Run: headless pygame with SDL's dummy video driver; simulated clock (each Clock.tick advances the game by its frame time, no real sleeping); random seed 0; keys injected as events and as key.get_pressed() state; mouse plan: one left click at the window centre at the start of phase 2, then a move to the lower-right quarter at the start of phase 3.
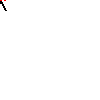
Frame 1 of 4 · flips 1–60 · no input
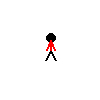
Frame 2 of 4 · flips 61–180 · clicked the window centre · tapped SPACE, RETURN · held RIGHT (→), D
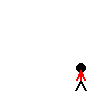
Frame 3 of 4 · flips 181–300 · moved the mouse to the lower-right quarter · held DOWN (↓), S
Frame 4 of 4 · flips 301–420 · held LEFT (←), A, UP (↑), W · screen unchanged from frame 3, image omitted

The pygame program that drew these frames:


import pygame
pygame.init()

screen_size = (100,100)
black = (0, 0, 0)
white = (255, 255, 255)
blue = (0, 0, 255)
green = (0, 255, 0)
red = (255, 0, 0)
 
pi = 3.141592653

boy_pos = [5,17] # x and y
boy_size = (5,5,10,17) # x+ x- y+ y-
speed = [1,1] # speed for x and y
 
# Set the height and width of the screen
screen = pygame.display.set_mode(screen_size)
 
pygame.display.set_caption("Little Boy _mouse")
 
done = False
clock = pygame.time.Clock()

def draw_boy(screen, x, y):
	# Голова
	pygame.draw.ellipse(screen,black,[x - 4,y - 17,10,10],0)
	
	# Ноги
	pygame.draw.line(screen,black,[x,y],[x + 5,y + 10],2)
	pygame.draw.line(screen,black,[x,y],[x - 5,y + 10],2)
	
	# Тело
	pygame.draw.line(screen,red,[x,y - 10],[x,y],2)
	
	# Руки
	pygame.draw.line(screen,red,[x,y - 10],[x + 4,y],2)
	pygame.draw.line(screen,red,[x,y - 10],[x - 4,y],2)
	
 
while not done:
	for event in pygame.event.get():  # User did something
		if event.type == pygame.QUIT:  # If user clicked close
			done = True  # Flag that we are done so we exit this loop
	
	mouse_position = pygame.mouse.get_pos()
	
	if mouse_position[0] + boy_size[0] < screen_size[0] or mouse_position[0] - boy_size[1] > 0:
		boy_pos[0] = mouse_position[0]
	if mouse_position[1] + boy_size[2] < screen_size[0] or mouse_position[1] - boy_size[3] > 0:
		boy_pos[1] = mouse_position[1]

	screen.fill(white)
	draw_boy(screen, boy_pos[0], boy_pos[1])
	
	pygame.display.flip()
	clock.tick(60)
 
pygame.quit()
